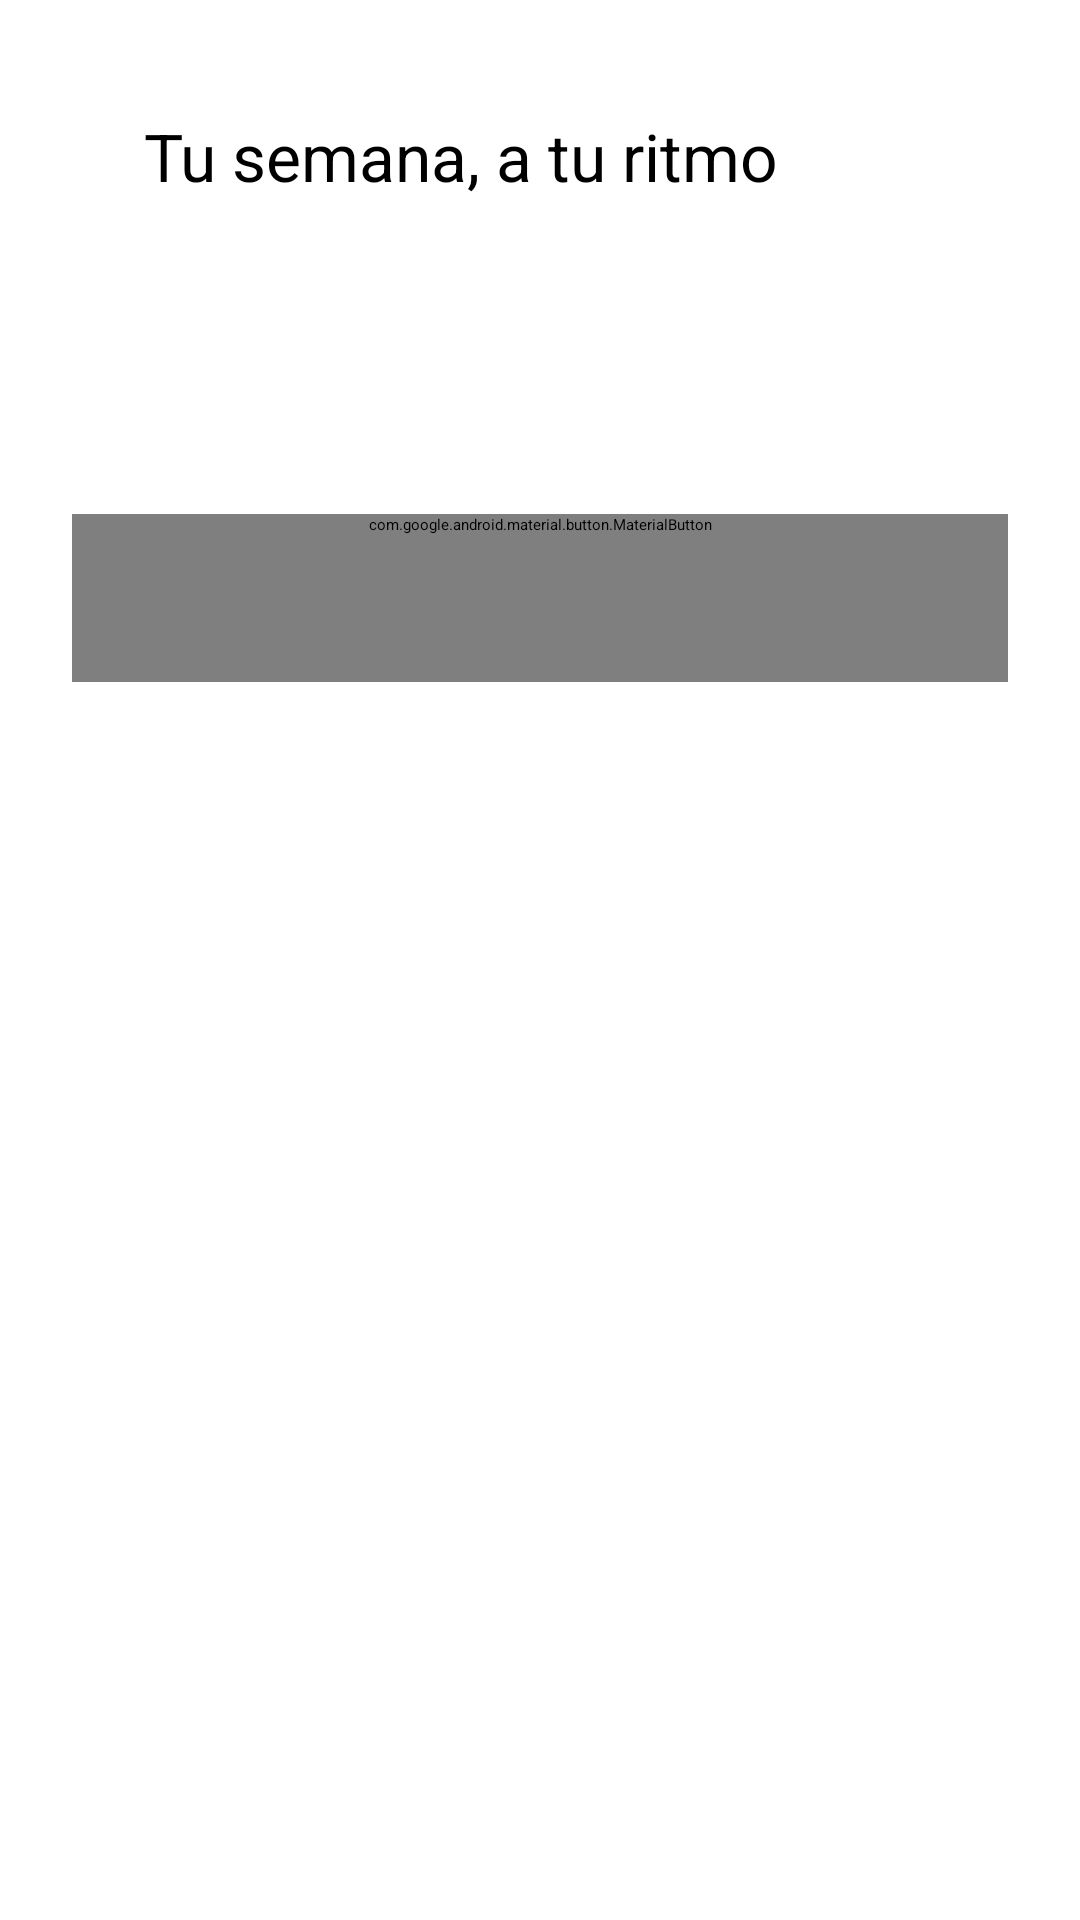

Produce the Android XML layout that renders to this screen, including the resource entries it uses.
<!-- AndroidManifest.xml: application theme Theme.Tanken -->
<!-- res/layout/activity_schedule.xml -->
<?xml version='1.0' encoding='utf-8'?>
<LinearLayout
    xmlns:android="http://schemas.android.com/apk/res/android"
    xmlns:app="http://schemas.android.com/apk/res-auto"
    android:id="@+id/root"
    android:layout_width="match_parent"
    android:layout_height="match_parent"
    android:padding="24dp"
    android:orientation="vertical">
    <com.google.android.material.appbar.MaterialToolbar
        android:id="@+id/toolbar"
        android:layout_width="match_parent"
        android:layout_height="wrap_content"
        android:minHeight="56dp"
        app:title="@string/schedule_heading"
        app:titleTextAppearance="@style/Tanken.Section"
        app:navigationIcon="@drawable/ic_back"
        app:navigationIconTint="?attr/colorOnSurface"
        app:navigationContentDescription="@string/back" />
    <com.google.android.material.textview.MaterialTextView
        android:id="@+id/help"
        android:layout_width="match_parent"
        android:layout_height="wrap_content"
        android:text="@string/schedule_help"
        android:textAppearance="@style/Tanken.Body"
        android:layout_marginBottom="12dp" />
    <com.google.android.material.textview.MaterialTextView
        android:id="@+id/storageError"
        android:layout_width="match_parent"
        android:layout_height="wrap_content"
        android:text="@string/schedule_loading"
        android:textAppearance="@style/Tanken.Body"
        android:layout_marginBottom="12dp" />
    <com.google.android.material.button.MaterialButton
        android:id="@+id/add"
        style="@style/Tanken.Button"
        android:layout_width="match_parent"
        android:layout_height="wrap_content"
        android:text="@string/schedule_add"
        app:icon="@drawable/ic_ms_add"
        app:iconGravity="textStart"
        app:iconSize="20dp" />
    <com.google.android.material.textview.MaterialTextView
        android:id="@+id/empty"
        android:layout_width="match_parent"
        android:layout_height="wrap_content"
        android:text="@string/schedule_loading"
        android:textAppearance="@style/Tanken.Body"
        android:layout_marginBottom="12dp" />
    <androidx.recyclerview.widget.RecyclerView
        android:id="@+id/lessons"
        android:layout_width="match_parent"
        android:layout_height="0dp"
        android:layout_weight="1"
        android:clipToPadding="false" />
</LinearLayout>
<!-- resources referenced by this layout -->
<resources>
  <!-- drawable ic_back (drawable) -->
  <?xml version="1.0" encoding="utf-8"?>
  <vector xmlns:android="http://schemas.android.com/apk/res/android"
      android:width="24dp" android:height="24dp"
      android:viewportWidth="960" android:viewportHeight="960"
      android:autoMirrored="true">
      <group android:translateX="-0" android:translateY="960">
          <path android:fillColor="#FFFFFFFF" android:pathData="m313-440 196 196q12 12 11.5 28T508-188q-12 11-28 11.5T452-188L188-452q-6-6-8.5-13t-2.5-15q0-8 2.5-15t8.5-13l264-264q11-11 27.5-11t28.5 11q12 12 12 28.5T508-715L313-520h447q17 0 28.5 11.5T800-480q0 17-11.5 28.5T760-440H313Z" />
      </group>
  </vector>
  <!-- drawable ic_ms_add (drawable) -->
  <?xml version="1.0" encoding="utf-8"?>
  <vector xmlns:android="http://schemas.android.com/apk/res/android"
      android:width="24dp" android:height="24dp"
      android:viewportWidth="960" android:viewportHeight="960">
      <group android:translateX="-0" android:translateY="960">
          <path android:fillColor="#FFFFFFFF" android:pathData="M440-440H240q-17 0-28.5-11.5T200-480q0-17 11.5-28.5T240-520h200v-200q0-17 11.5-28.5T480-760q17 0 28.5 11.5T520-720v200h200q17 0 28.5 11.5T760-480q0 17-11.5 28.5T720-440H520v200q0 17-11.5 28.5T480-200q-17 0-28.5-11.5T440-240v-200Z" />
      </group>
  </vector>
  <string name="back">Volver</string>
  <string name="schedule_add">Agregar clase</string>
  <string name="schedule_heading">Tu semana, a tu ritmo</string>
  <string name="schedule_help">Organiza tus clases. Los intervalos consecutivos están permitidos.</string>
  <string name="schedule_loading">Cargando tu horario…</string>
  <style name="Tanken.Body" parent="TextAppearance.Material3.BodyLarge" />
  <style name="Tanken.Button" parent="Widget.Material3Expressive.Button">
          <item name="android:minHeight">56dp</item>
          <item name="android:layout_marginBottom">8dp</item>
      </style>
  <style name="Tanken.Section" parent="TextAppearance.Material3.TitleLarge" />
  <style name="Theme.Tanken" parent="Base.Theme.Tanken">
          <item name="textInputStyle">@style/Tanken.TextField</item>
      </style>
  <style name="Base.Theme.Tanken" parent="Theme.Material3Expressive.DayNight.NoActionBar">
          <item name="colorPrimary">#006B63</item>
          <item name="colorOnPrimary">#FFFFFF</item>
          <item name="colorPrimaryContainer">#9CF2E6</item>
          <item name="colorOnPrimaryContainer">#00201D</item>
          <item name="colorSecondaryContainer">#CCE8E1</item>
          <item name="colorOnSecondaryContainer">#07201C</item>
      </style>
  <style name="Tanken.TextField" parent="Widget.Material3.TextInputLayout.OutlinedBox">
          <item name="shapeAppearanceOverlay">@style/ShapeAppearanceOverlay.Tanken.TextField</item>
          <item name="android:layout_marginTop">8dp</item>
          <item name="android:layout_marginBottom">16dp</item>
          <item name="android:minHeight">56dp</item>
      </style>
  <style name="ShapeAppearanceOverlay.Tanken.TextField" parent="">
          <item name="cornerFamily">rounded</item>
          <item name="cornerSize">28dp</item>
      </style>
</resources>
